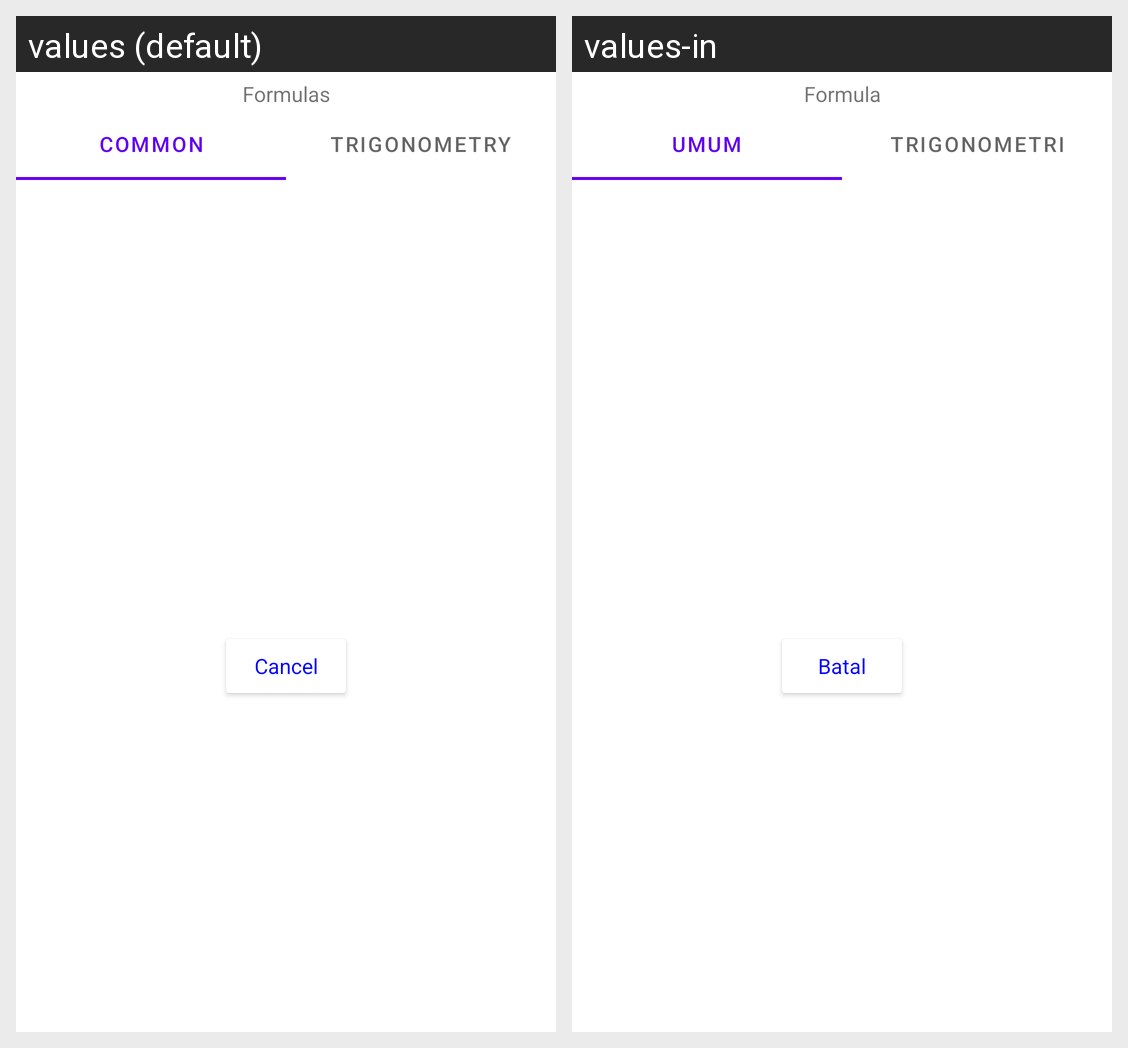

This grid shows one Android layout under two languages. Give, for every string resource on the screen, its name, the default text and each shown locale's text.
Android screen res/layout/dialog_otherfunctions_layout.xml rendered under 2 locales, left to right: values (default), values-in. Device: Nexus 5 (rendered at 1080×1920; each locale shown at half size, 540×960, under a caption strip naming it); theme Theme.MaterialComponents.DayNight.NoActionBar.
Strings drawn on this screen, with the default value and each locale's value (text and hints the layout hard-codes, and strings that could not be matched under every locale, appear in the picture but are not listed):

formulas
  values: Formulas
  values-in: Formula

common
  values: Common
  values-in: Umum

trigonometry
  values: Trigonometry
  values-in: Trigonometri

cancel
  values: Cancel
  values-in: Batal
